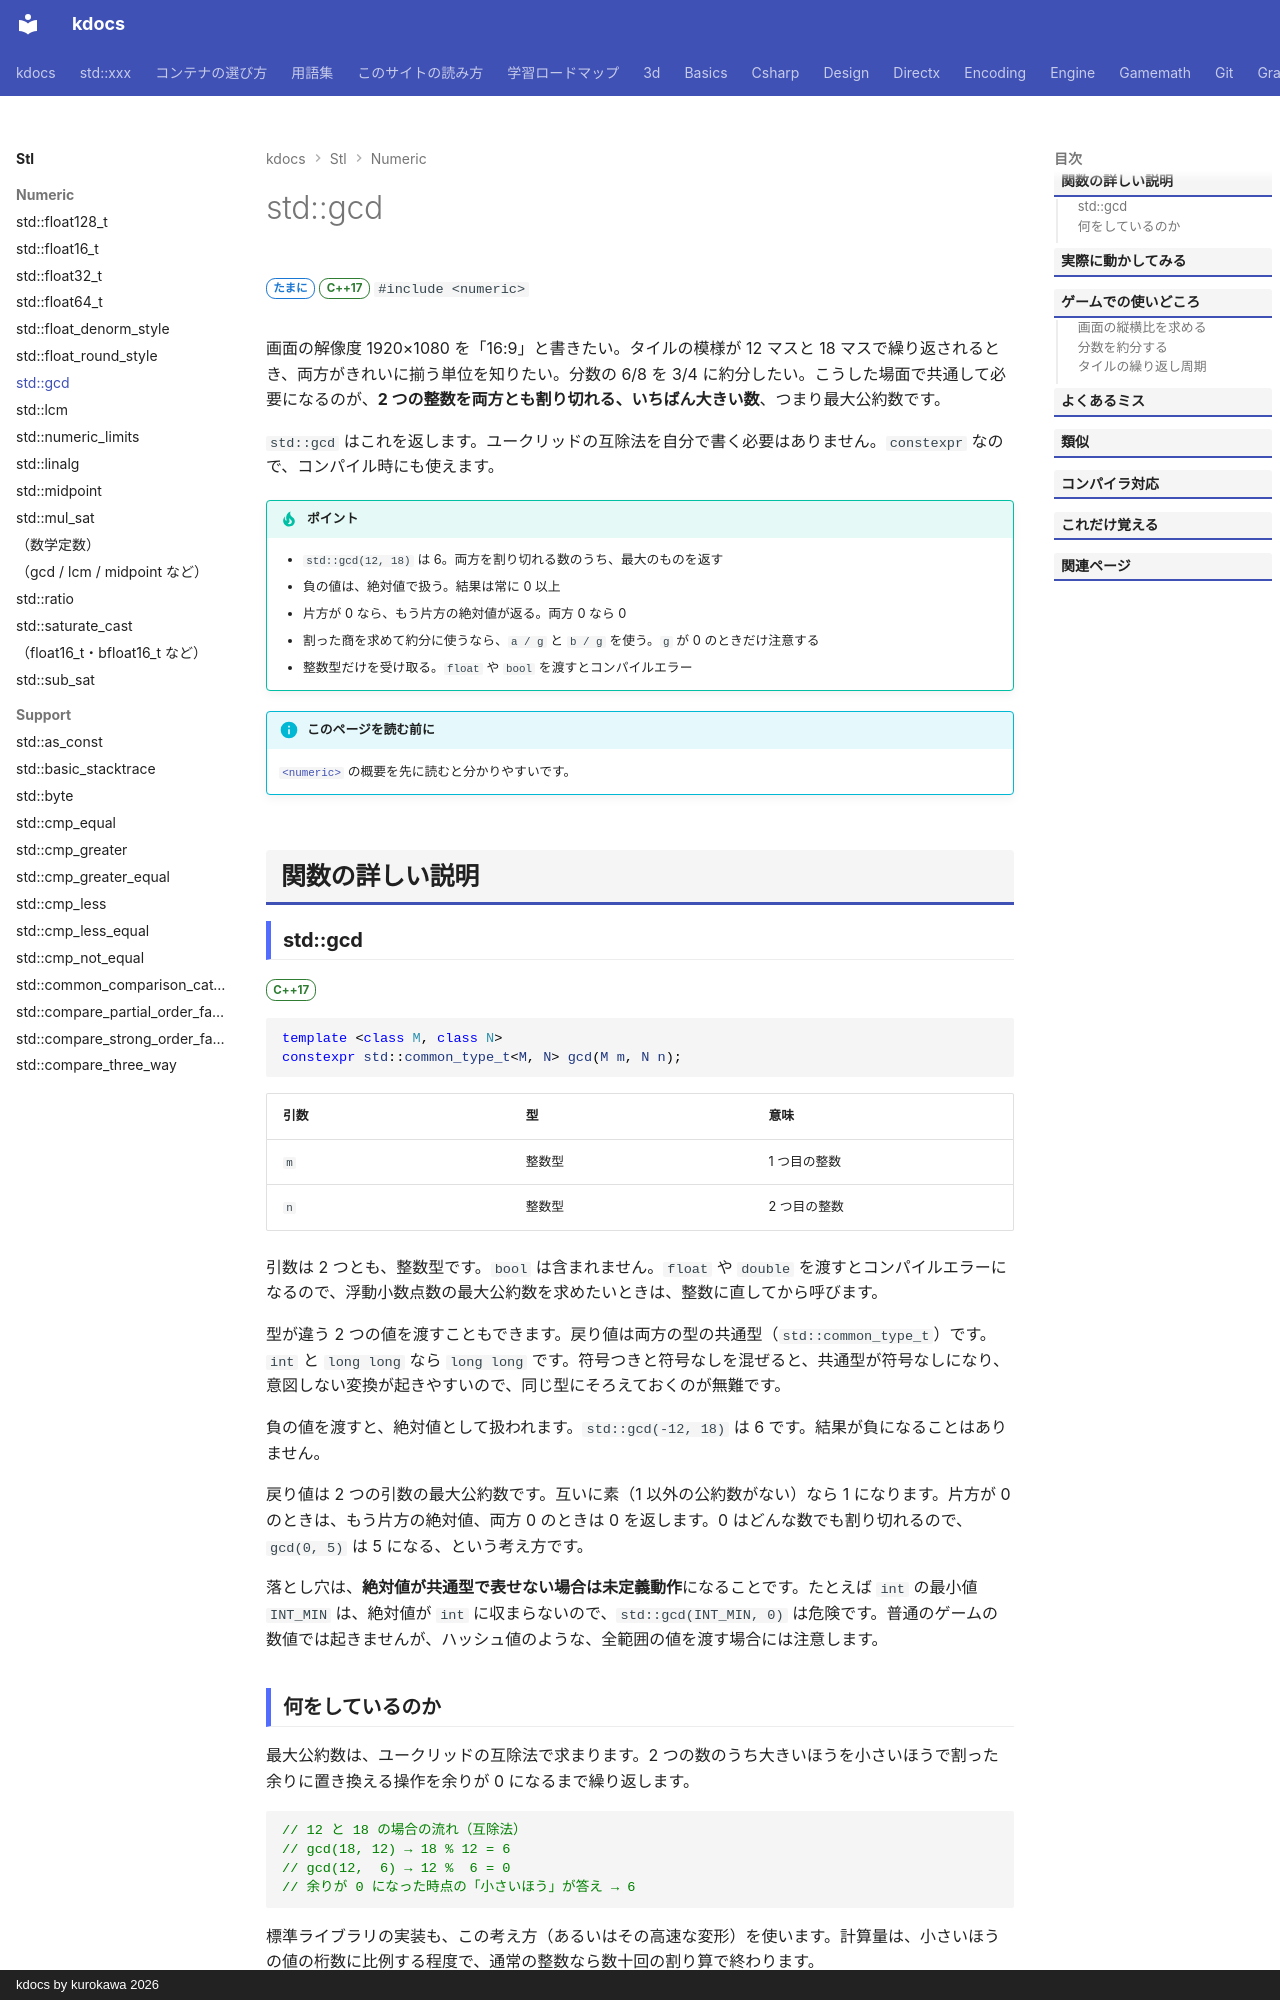

repository: qwzxdf/kdocs · page: stl/numeric/gcd/index.html · generator: mkdocs · copyright: kdocs by kurokawa 2026

---
title: std::gcd
summary: "最大公約数を求める。"
order: 1
group: <numeric> の整数・補間関数
tags:
  - 数値
---

# std::gcd

<div class="page-badges" markdown>
<span class="rank rank-sometimes">たまに</span>
<span class="ver ver-17">C++17</span>
`#include <numeric>`
</div>

画面の解像度 1920×1080 を「16:9」と書きたい。タイルの模様が 12 マスと 18 マスで繰り返されるとき、両方がきれいに揃う単位を知りたい。分数の 6/8 を 3/4 に約分したい。こうした場面で共通して必要になるのが、<strong>2 つの整数を両方とも割り切れる、いちばん大きい数</strong>、つまり最大公約数です。

`std::gcd` はこれを返します。ユークリッドの互除法を自分で書く必要はありません。`constexpr` なので、コンパイル時にも使えます。

!!! tip "ポイント"
    - `std::gcd(12, 18)` は 6。両方を割り切れる数のうち、最大のものを返す
    - 負の値は、絶対値で扱う。結果は常に 0 以上
    - 片方が 0 なら、もう片方の絶対値が返る。両方 0 なら 0
    - 割った商を求めて約分に使うなら、`a / g` と `b / g` を使う。`g` が 0 のときだけ注意する
    - 整数型だけを受け取る。`float` や `bool` を渡すとコンパイルエラー

!!! info "このページを読む前に"
    [`<numeric>`](numeric.md) の概要を先に読むと分かりやすいです。

## 関数の詳しい説明
